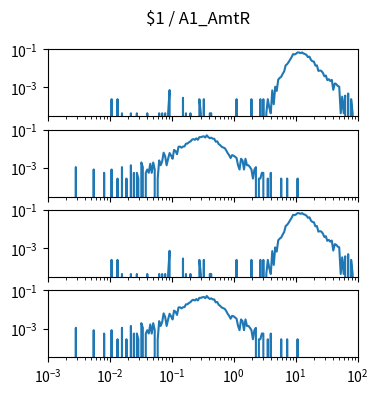

Python code for this plot: (Note: this script raises an exception after producing the figure.)
import matplotlib.pyplot as plt
import numpy as np

num_plots = 4

fig, ax = plt.subplots(num_plots, 1, sharex=True, sharey=True)
fig.set_size_inches(4, 1*num_plots)

fig.suptitle("$1 / A1_AmtR")

for a in ax:
    a.set_xscale('log')
    a.set_yscale('log')
    a.set_xlim(1.000000e-03, 1.000000e+02)

ax[0].plot([1.000000e-03,1.056818e-03,1.116863e-03,1.180321e-03,1.247384e-03,1.318257e-03,1.393157e-03,1.472313e-03,1.555966e-03,1.644372e-03,1.737801e-03,1.836538e-03,1.940886e-03,2.051162e-03,2.167704e-03,2.290868e-03,2.421029e-03,2.558586e-03,2.703958e-03,2.857591e-03,3.019952e-03,3.191538e-03,3.372873e-03,3.564511e-03,3.767038e-03,3.981072e-03,4.207266e-03,4.446313e-03,4.698941e-03,4.965923e-03,5.248075e-03,5.546257e-03,5.861382e-03,6.194411e-03,6.546362e-03,6.918310e-03,7.311391e-03,7.726806e-03,8.165824e-03,8.629785e-03,9.120108e-03,9.638290e-03,1.018591e-02,1.076465e-02,1.137627e-02,1.202264e-02,1.270574e-02,1.342765e-02,1.419058e-02,1.499685e-02,1.584893e-02,1.674943e-02,1.770109e-02,1.870682e-02,1.976970e-02,2.089296e-02,2.208005e-02,2.333458e-02,2.466039e-02,2.606154e-02,2.754229e-02,2.910717e-02,3.076097e-02,3.250873e-02,3.435579e-02,3.630781e-02,3.837072e-02,4.055085e-02,4.285485e-02,4.528976e-02,4.786301e-02,5.058247e-02,5.345644e-02,5.649370e-02,5.970353e-02,6.309573e-02,6.668068e-02,7.046931e-02,7.447320e-02,7.870458e-02,8.317638e-02,8.790225e-02,9.289664e-02,9.817479e-02,1.037528e-01,1.096478e-01,1.158777e-01,1.224616e-01,1.294196e-01,1.367729e-01,1.445440e-01,1.527566e-01,1.614359e-01,1.706082e-01,1.803018e-01,1.905461e-01,2.013724e-01,2.128139e-01,2.249055e-01,2.376840e-01,2.511886e-01,2.654606e-01,2.805434e-01,2.964831e-01,3.133286e-01,3.311311e-01,3.499452e-01,3.698282e-01,3.908409e-01,4.130475e-01,4.365158e-01,4.613176e-01,4.875285e-01,5.152286e-01,5.445027e-01,5.754399e-01,6.081350e-01,6.426877e-01,6.792036e-01,7.177943e-01,7.585776e-01,8.016781e-01,8.472274e-01,8.953648e-01,9.462372e-01,1.000000e+00,1.056818e+00,1.116863e+00,1.180321e+00,1.247384e+00,1.318257e+00,1.393157e+00,1.472313e+00,1.555966e+00,1.644372e+00,1.737801e+00,1.836538e+00,1.940886e+00,2.051162e+00,2.167704e+00,2.290868e+00,2.421029e+00,2.558586e+00,2.703958e+00,2.857591e+00,3.019952e+00,3.191538e+00,3.372873e+00,3.564511e+00,3.767038e+00,3.981072e+00,4.207266e+00,4.446313e+00,4.698941e+00,4.965923e+00,5.248075e+00,5.546257e+00,5.861382e+00,6.194411e+00,6.546362e+00,6.918310e+00,7.311391e+00,7.726806e+00,8.165824e+00,8.629785e+00,9.120108e+00,9.638290e+00,1.018591e+01,1.076465e+01,1.137627e+01,1.202264e+01,1.270574e+01,1.342765e+01,1.419058e+01,1.499685e+01,1.584893e+01,1.674943e+01,1.770109e+01,1.870682e+01,1.976970e+01,2.089296e+01,2.208005e+01,2.333458e+01,2.466039e+01,2.606154e+01,2.754229e+01,2.910717e+01,3.076097e+01,3.250873e+01,3.435579e+01,3.630781e+01,3.837072e+01,4.055085e+01,4.285485e+01,4.528976e+01,4.786301e+01,5.058247e+01,5.345644e+01,5.649370e+01,5.970353e+01,6.309573e+01,6.668068e+01,7.046931e+01,7.447320e+01,7.870458e+01,8.317638e+01,8.790225e+01,9.289664e+01,9.817479e+01,1.037528e+02,1.096478e+02,1.158777e+02,1.224616e+02,1.294196e+02,1.367729e+02,1.445440e+02,1.527566e+02,1.614359e+02,1.706082e+02,1.803018e+02,1.905461e+02,2.013724e+02,2.128139e+02,2.249055e+02,2.376840e+02,2.511886e+02,2.654606e+02,2.805434e+02,2.964831e+02,3.133286e+02,3.311311e+02,3.499452e+02,3.698282e+02,3.908409e+02,4.130475e+02,4.365158e+02,4.613176e+02,4.875285e+02,5.152286e+02,5.445027e+02,5.754399e+02,6.081350e+02,6.426877e+02,6.792036e+02,7.177943e+02,7.585776e+02,8.016781e+02,8.472274e+02,8.953648e+02,9.462372e+02,], [0.000000e+00,0.000000e+00,0.000000e+00,0.000000e+00,0.000000e+00,0.000000e+00,0.000000e+00,0.000000e+00,0.000000e+00,0.000000e+00,0.000000e+00,0.000000e+00,0.000000e+00,0.000000e+00,0.000000e+00,0.000000e+00,0.000000e+00,0.000000e+00,0.000000e+00,0.000000e+00,0.000000e+00,0.000000e+00,0.000000e+00,0.000000e+00,0.000000e+00,0.000000e+00,0.000000e+00,0.000000e+00,0.000000e+00,0.000000e+00,0.000000e+00,0.000000e+00,0.000000e+00,0.000000e+00,0.000000e+00,0.000000e+00,0.000000e+00,0.000000e+00,0.000000e+00,0.000000e+00,0.000000e+00,0.000000e+00,0.000000e+00,2.419721e-04,0.000000e+00,0.000000e+00,0.000000e+00,2.419721e-04,0.000000e+00,0.000000e+00,4.396804e-05,0.000000e+00,0.000000e+00,0.000000e+00,0.000000e+00,0.000000e+00,4.396804e-05,0.000000e+00,0.000000e+00,0.000000e+00,4.396804e-05,0.000000e+00,0.000000e+00,0.000000e+00,0.000000e+00,0.000000e+00,0.000000e+00,4.396804e-05,0.000000e+00,0.000000e+00,0.000000e+00,0.000000e+00,0.000000e+00,0.000000e+00,0.000000e+00,4.396804e-05,0.000000e+00,4.396804e-05,0.000000e+00,4.396804e-05,0.000000e+00,4.396804e-05,7.259163e-04,0.000000e+00,0.000000e+00,0.000000e+00,0.000000e+00,0.000000e+00,0.000000e+00,0.000000e+00,0.000000e+00,2.859402e-04,0.000000e+00,4.396804e-05,0.000000e+00,0.000000e+00,4.396804e-05,0.000000e+00,0.000000e+00,0.000000e+00,0.000000e+00,0.000000e+00,2.419721e-04,4.396804e-05,0.000000e+00,2.419721e-04,0.000000e+00,0.000000e+00,0.000000e+00,4.396804e-05,4.396804e-05,0.000000e+00,0.000000e+00,0.000000e+00,0.000000e+00,0.000000e+00,0.000000e+00,0.000000e+00,0.000000e+00,0.000000e+00,0.000000e+00,0.000000e+00,0.000000e+00,0.000000e+00,0.000000e+00,0.000000e+00,0.000000e+00,2.419721e-04,0.000000e+00,0.000000e+00,0.000000e+00,0.000000e+00,0.000000e+00,0.000000e+00,0.000000e+00,0.000000e+00,0.000000e+00,2.419721e-04,0.000000e+00,0.000000e+00,0.000000e+00,0.000000e+00,0.000000e+00,2.419721e-04,0.000000e+00,2.419721e-04,0.000000e+00,4.396804e-05,2.419721e-04,8.793608e-05,4.396804e-05,7.037844e-04,1.319041e-04,1.099793e-03,6.598164e-04,2.573461e-03,3.189310e-03,3.628990e-03,5.212431e-03,7.037844e-03,1.455993e-02,1.682502e-02,2.168571e-02,2.942852e-02,3.945856e-02,5.657189e-02,5.423921e-02,5.973966e-02,6.926332e-02,6.904378e-02,6.345717e-02,6.957228e-02,6.075181e-02,5.747575e-02,5.096463e-02,3.935086e-02,4.185822e-02,2.804486e-02,2.382156e-02,2.278816e-02,1.409960e-02,1.449531e-02,7.412608e-03,7.808616e-03,7.456576e-03,5.872839e-03,3.871258e-03,4.267266e-03,2.419425e-03,2.727497e-03,2.199585e-03,2.507657e-03,7.477525e-04,1.627705e-03,1.495801e-03,1.209861e-03,1.099793e-03,4.396804e-05,3.299082e-04,4.396804e-05,3.738762e-04,0.000000e+00,4.839442e-04,0.000000e+00,2.419721e-04,4.396804e-05,0.000000e+00,0.000000e+00,0.000000e+00,0.000000e+00,0.000000e+00,0.000000e+00,4.396804e-05,0.000000e+00,0.000000e+00,0.000000e+00,0.000000e+00,0.000000e+00,0.000000e+00,0.000000e+00,0.000000e+00,0.000000e+00,0.000000e+00,0.000000e+00,0.000000e+00,0.000000e+00,0.000000e+00,0.000000e+00,0.000000e+00,0.000000e+00,0.000000e+00,0.000000e+00,0.000000e+00,0.000000e+00,0.000000e+00,0.000000e+00,0.000000e+00,0.000000e+00,0.000000e+00,0.000000e+00,0.000000e+00,0.000000e+00,0.000000e+00,0.000000e+00,0.000000e+00,0.000000e+00,0.000000e+00,0.000000e+00,0.000000e+00,0.000000e+00,])
ax[1].plot([1.000000e-03,1.056818e-03,1.116863e-03,1.180321e-03,1.247384e-03,1.318257e-03,1.393157e-03,1.472313e-03,1.555966e-03,1.644372e-03,1.737801e-03,1.836538e-03,1.940886e-03,2.051162e-03,2.167704e-03,2.290868e-03,2.421029e-03,2.558586e-03,2.703958e-03,2.857591e-03,3.019952e-03,3.191538e-03,3.372873e-03,3.564511e-03,3.767038e-03,3.981072e-03,4.207266e-03,4.446313e-03,4.698941e-03,4.965923e-03,5.248075e-03,5.546257e-03,5.861382e-03,6.194411e-03,6.546362e-03,6.918310e-03,7.311391e-03,7.726806e-03,8.165824e-03,8.629785e-03,9.120108e-03,9.638290e-03,1.018591e-02,1.076465e-02,1.137627e-02,1.202264e-02,1.270574e-02,1.342765e-02,1.419058e-02,1.499685e-02,1.584893e-02,1.674943e-02,1.770109e-02,1.870682e-02,1.976970e-02,2.089296e-02,2.208005e-02,2.333458e-02,2.466039e-02,2.606154e-02,2.754229e-02,2.910717e-02,3.076097e-02,3.250873e-02,3.435579e-02,3.630781e-02,3.837072e-02,4.055085e-02,4.285485e-02,4.528976e-02,4.786301e-02,5.058247e-02,5.345644e-02,5.649370e-02,5.970353e-02,6.309573e-02,6.668068e-02,7.046931e-02,7.447320e-02,7.870458e-02,8.317638e-02,8.790225e-02,9.289664e-02,9.817479e-02,1.037528e-01,1.096478e-01,1.158777e-01,1.224616e-01,1.294196e-01,1.367729e-01,1.445440e-01,1.527566e-01,1.614359e-01,1.706082e-01,1.803018e-01,1.905461e-01,2.013724e-01,2.128139e-01,2.249055e-01,2.376840e-01,2.511886e-01,2.654606e-01,2.805434e-01,2.964831e-01,3.133286e-01,3.311311e-01,3.499452e-01,3.698282e-01,3.908409e-01,4.130475e-01,4.365158e-01,4.613176e-01,4.875285e-01,5.152286e-01,5.445027e-01,5.754399e-01,6.081350e-01,6.426877e-01,6.792036e-01,7.177943e-01,7.585776e-01,8.016781e-01,8.472274e-01,8.953648e-01,9.462372e-01,1.000000e+00,1.056818e+00,1.116863e+00,1.180321e+00,1.247384e+00,1.318257e+00,1.393157e+00,1.472313e+00,1.555966e+00,1.644372e+00,1.737801e+00,1.836538e+00,1.940886e+00,2.051162e+00,2.167704e+00,2.290868e+00,2.421029e+00,2.558586e+00,2.703958e+00,2.857591e+00,3.019952e+00,3.191538e+00,3.372873e+00,3.564511e+00,3.767038e+00,3.981072e+00,4.207266e+00,4.446313e+00,4.698941e+00,4.965923e+00,5.248075e+00,5.546257e+00,5.861382e+00,6.194411e+00,6.546362e+00,6.918310e+00,7.311391e+00,7.726806e+00,8.165824e+00,8.629785e+00,9.120108e+00,9.638290e+00,1.018591e+01,1.076465e+01,1.137627e+01,1.202264e+01,1.270574e+01,1.342765e+01,1.419058e+01,1.499685e+01,1.584893e+01,1.674943e+01,1.770109e+01,1.870682e+01,1.976970e+01,2.089296e+01,2.208005e+01,2.333458e+01,2.466039e+01,2.606154e+01,2.754229e+01,2.910717e+01,3.076097e+01,3.250873e+01,3.435579e+01,3.630781e+01,3.837072e+01,4.055085e+01,4.285485e+01,4.528976e+01,4.786301e+01,5.058247e+01,5.345644e+01,5.649370e+01,5.970353e+01,6.309573e+01,6.668068e+01,7.046931e+01,7.447320e+01,7.870458e+01,8.317638e+01,8.790225e+01,9.289664e+01,9.817479e+01,1.037528e+02,1.096478e+02,1.158777e+02,1.224616e+02,1.294196e+02,1.367729e+02,1.445440e+02,1.527566e+02,1.614359e+02,1.706082e+02,1.803018e+02,1.905461e+02,2.013724e+02,2.128139e+02,2.249055e+02,2.376840e+02,2.511886e+02,2.654606e+02,2.805434e+02,2.964831e+02,3.133286e+02,3.311311e+02,3.499452e+02,3.698282e+02,3.908409e+02,4.130475e+02,4.365158e+02,4.613176e+02,4.875285e+02,5.152286e+02,5.445027e+02,5.754399e+02,6.081350e+02,6.426877e+02,6.792036e+02,7.177943e+02,7.585776e+02,8.016781e+02,8.472274e+02,8.953648e+02,9.462372e+02,], [0.000000e+00,0.000000e+00,0.000000e+00,0.000000e+00,0.000000e+00,0.000000e+00,0.000000e+00,0.000000e+00,0.000000e+00,0.000000e+00,0.000000e+00,0.000000e+00,0.000000e+00,0.000000e+00,0.000000e+00,0.000000e+00,0.000000e+00,0.000000e+00,0.000000e+00,1.089621e-03,0.000000e+00,0.000000e+00,0.000000e+00,0.000000e+00,0.000000e+00,0.000000e+00,0.000000e+00,0.000000e+00,0.000000e+00,0.000000e+00,0.000000e+00,8.172160e-04,0.000000e+00,0.000000e+00,0.000000e+00,0.000000e+00,0.000000e+00,0.000000e+00,5.448107e-04,0.000000e+00,0.000000e+00,0.000000e+00,0.000000e+00,8.172160e-04,0.000000e+00,0.000000e+00,0.000000e+00,2.724053e-04,0.000000e+00,0.000000e+00,1.089621e-03,0.000000e+00,0.000000e+00,2.724053e-04,0.000000e+00,0.000000e+00,1.362027e-03,0.000000e+00,5.448107e-04,0.000000e+00,5.448107e-04,2.724053e-04,0.000000e+00,1.906837e-03,1.089621e-03,0.000000e+00,5.448107e-04,8.172160e-04,5.448107e-04,1.634432e-03,5.448107e-04,1.906837e-03,8.172160e-04,0.000000e+00,2.724053e-04,2.451648e-03,1.362027e-03,2.179243e-03,6.265323e-03,4.086080e-03,1.362027e-03,2.996459e-03,5.992917e-03,4.358485e-03,2.996459e-03,8.716971e-03,7.627349e-03,5.175701e-03,1.280305e-02,1.307546e-02,1.144102e-02,1.307546e-02,1.334786e-02,1.852356e-02,1.879597e-02,2.206483e-02,2.424408e-02,2.996459e-02,3.241624e-02,2.969218e-02,3.541269e-02,2.969218e-02,4.086080e-02,4.086080e-02,4.385726e-02,4.549169e-02,3.922637e-02,5.148461e-02,4.140561e-02,3.595750e-02,3.840915e-02,3.377826e-02,3.377826e-02,2.369926e-02,2.478889e-02,1.770635e-02,1.552710e-02,1.280305e-02,1.171343e-02,1.089621e-02,8.444566e-03,5.992917e-03,4.630891e-03,3.268864e-03,4.630891e-03,4.358485e-03,3.813675e-03,3.268864e-03,1.362027e-03,8.172160e-04,2.996459e-03,2.451648e-03,8.172160e-04,2.996459e-03,1.362027e-03,1.362027e-03,1.089621e-03,8.172160e-04,2.724053e-04,8.172160e-04,1.089621e-03,0.000000e+00,2.724053e-04,2.724053e-04,5.448107e-04,5.448107e-04,0.000000e+00,0.000000e+00,2.724053e-04,0.000000e+00,5.448107e-04,0.000000e+00,0.000000e+00,0.000000e+00,0.000000e+00,0.000000e+00,0.000000e+00,2.724053e-04,0.000000e+00,0.000000e+00,0.000000e+00,2.724053e-04,0.000000e+00,0.000000e+00,0.000000e+00,0.000000e+00,0.000000e+00,0.000000e+00,2.724053e-04,0.000000e+00,0.000000e+00,0.000000e+00,0.000000e+00,0.000000e+00,0.000000e+00,0.000000e+00,0.000000e+00,0.000000e+00,0.000000e+00,0.000000e+00,0.000000e+00,0.000000e+00,0.000000e+00,0.000000e+00,0.000000e+00,0.000000e+00,0.000000e+00,0.000000e+00,0.000000e+00,0.000000e+00,0.000000e+00,0.000000e+00,0.000000e+00,0.000000e+00,0.000000e+00,0.000000e+00,0.000000e+00,0.000000e+00,0.000000e+00,0.000000e+00,0.000000e+00,0.000000e+00,0.000000e+00,0.000000e+00,0.000000e+00,0.000000e+00,0.000000e+00,0.000000e+00,0.000000e+00,0.000000e+00,0.000000e+00,0.000000e+00,0.000000e+00,0.000000e+00,0.000000e+00,0.000000e+00,0.000000e+00,0.000000e+00,0.000000e+00,0.000000e+00,0.000000e+00,0.000000e+00,0.000000e+00,0.000000e+00,0.000000e+00,0.000000e+00,0.000000e+00,0.000000e+00,0.000000e+00,0.000000e+00,0.000000e+00,0.000000e+00,0.000000e+00,0.000000e+00,0.000000e+00,0.000000e+00,0.000000e+00,0.000000e+00,0.000000e+00,0.000000e+00,0.000000e+00,0.000000e+00,0.000000e+00,0.000000e+00,0.000000e+00,0.000000e+00,0.000000e+00,0.000000e+00,0.000000e+00,0.000000e+00,])
ax[2].plot([1.000000e-03,1.056818e-03,1.116863e-03,1.180321e-03,1.247384e-03,1.318257e-03,1.393157e-03,1.472313e-03,1.555966e-03,1.644372e-03,1.737801e-03,1.836538e-03,1.940886e-03,2.051162e-03,2.167704e-03,2.290868e-03,2.421029e-03,2.558586e-03,2.703958e-03,2.857591e-03,3.019952e-03,3.191538e-03,3.372873e-03,3.564511e-03,3.767038e-03,3.981072e-03,4.207266e-03,4.446313e-03,4.698941e-03,4.965923e-03,5.248075e-03,5.546257e-03,5.861382e-03,6.194411e-03,6.546362e-03,6.918310e-03,7.311391e-03,7.726806e-03,8.165824e-03,8.629785e-03,9.120108e-03,9.638290e-03,1.018591e-02,1.076465e-02,1.137627e-02,1.202264e-02,1.270574e-02,1.342765e-02,1.419058e-02,1.499685e-02,1.584893e-02,1.674943e-02,1.770109e-02,1.870682e-02,1.976970e-02,2.089296e-02,2.208005e-02,2.333458e-02,2.466039e-02,2.606154e-02,2.754229e-02,2.910717e-02,3.076097e-02,3.250873e-02,3.435579e-02,3.630781e-02,3.837072e-02,4.055085e-02,4.285485e-02,4.528976e-02,4.786301e-02,5.058247e-02,5.345644e-02,5.649370e-02,5.970353e-02,6.309573e-02,6.668068e-02,7.046931e-02,7.447320e-02,7.870458e-02,8.317638e-02,8.790225e-02,9.289664e-02,9.817479e-02,1.037528e-01,1.096478e-01,1.158777e-01,1.224616e-01,1.294196e-01,1.367729e-01,1.445440e-01,1.527566e-01,1.614359e-01,1.706082e-01,1.803018e-01,1.905461e-01,2.013724e-01,2.128139e-01,2.249055e-01,2.376840e-01,2.511886e-01,2.654606e-01,2.805434e-01,2.964831e-01,3.133286e-01,3.311311e-01,3.499452e-01,3.698282e-01,3.908409e-01,4.130475e-01,4.365158e-01,4.613176e-01,4.875285e-01,5.152286e-01,5.445027e-01,5.754399e-01,6.081350e-01,6.426877e-01,6.792036e-01,7.177943e-01,7.585776e-01,8.016781e-01,8.472274e-01,8.953648e-01,9.462372e-01,1.000000e+00,1.056818e+00,1.116863e+00,1.180321e+00,1.247384e+00,1.318257e+00,1.393157e+00,1.472313e+00,1.555966e+00,1.644372e+00,1.737801e+00,1.836538e+00,1.940886e+00,2.051162e+00,2.167704e+00,2.290868e+00,2.421029e+00,2.558586e+00,2.703958e+00,2.857591e+00,3.019952e+00,3.191538e+00,3.372873e+00,3.564511e+00,3.767038e+00,3.981072e+00,4.207266e+00,4.446313e+00,4.698941e+00,4.965923e+00,5.248075e+00,5.546257e+00,5.861382e+00,6.194411e+00,6.546362e+00,6.918310e+00,7.311391e+00,7.726806e+00,8.165824e+00,8.629785e+00,9.120108e+00,9.638290e+00,1.018591e+01,1.076465e+01,1.137627e+01,1.202264e+01,1.270574e+01,1.342765e+01,1.419058e+01,1.499685e+01,1.584893e+01,1.674943e+01,1.770109e+01,1.870682e+01,1.976970e+01,2.089296e+01,2.208005e+01,2.333458e+01,2.466039e+01,2.606154e+01,2.754229e+01,2.910717e+01,3.076097e+01,3.250873e+01,3.435579e+01,3.630781e+01,3.837072e+01,4.055085e+01,4.285485e+01,4.528976e+01,4.786301e+01,5.058247e+01,5.345644e+01,5.649370e+01,5.970353e+01,6.309573e+01,6.668068e+01,7.046931e+01,7.447320e+01,7.870458e+01,8.317638e+01,8.790225e+01,9.289664e+01,9.817479e+01,1.037528e+02,1.096478e+02,1.158777e+02,1.224616e+02,1.294196e+02,1.367729e+02,1.445440e+02,1.527566e+02,1.614359e+02,1.706082e+02,1.803018e+02,1.905461e+02,2.013724e+02,2.128139e+02,2.249055e+02,2.376840e+02,2.511886e+02,2.654606e+02,2.805434e+02,2.964831e+02,3.133286e+02,3.311311e+02,3.499452e+02,3.698282e+02,3.908409e+02,4.130475e+02,4.365158e+02,4.613176e+02,4.875285e+02,5.152286e+02,5.445027e+02,5.754399e+02,6.081350e+02,6.426877e+02,6.792036e+02,7.177943e+02,7.585776e+02,8.016781e+02,8.472274e+02,8.953648e+02,9.462372e+02,], [0.000000e+00,0.000000e+00,0.000000e+00,0.000000e+00,0.000000e+00,0.000000e+00,0.000000e+00,0.000000e+00,0.000000e+00,0.000000e+00,0.000000e+00,0.000000e+00,0.000000e+00,0.000000e+00,0.000000e+00,0.000000e+00,0.000000e+00,0.000000e+00,0.000000e+00,0.000000e+00,0.000000e+00,0.000000e+00,0.000000e+00,0.000000e+00,0.000000e+00,0.000000e+00,0.000000e+00,0.000000e+00,0.000000e+00,0.000000e+00,0.000000e+00,0.000000e+00,0.000000e+00,0.000000e+00,0.000000e+00,0.000000e+00,0.000000e+00,0.000000e+00,0.000000e+00,0.000000e+00,0.000000e+00,0.000000e+00,0.000000e+00,2.419721e-04,0.000000e+00,0.000000e+00,0.000000e+00,2.419721e-04,0.000000e+00,0.000000e+00,4.396804e-05,0.000000e+00,0.000000e+00,0.000000e+00,0.000000e+00,0.000000e+00,4.396804e-05,0.000000e+00,0.000000e+00,0.000000e+00,4.396804e-05,0.000000e+00,0.000000e+00,0.000000e+00,0.000000e+00,0.000000e+00,0.000000e+00,4.396804e-05,0.000000e+00,0.000000e+00,0.000000e+00,0.000000e+00,0.000000e+00,0.000000e+00,0.000000e+00,4.396804e-05,0.000000e+00,4.396804e-05,0.000000e+00,4.396804e-05,0.000000e+00,4.396804e-05,7.259163e-04,0.000000e+00,0.000000e+00,0.000000e+00,0.000000e+00,0.000000e+00,0.000000e+00,0.000000e+00,0.000000e+00,2.859402e-04,0.000000e+00,4.396804e-05,0.000000e+00,0.000000e+00,4.396804e-05,0.000000e+00,0.000000e+00,0.000000e+00,0.000000e+00,0.000000e+00,2.419721e-04,4.396804e-05,0.000000e+00,2.419721e-04,0.000000e+00,0.000000e+00,0.000000e+00,4.396804e-05,4.396804e-05,0.000000e+00,0.000000e+00,0.000000e+00,0.000000e+00,0.000000e+00,0.000000e+00,0.000000e+00,0.000000e+00,0.000000e+00,0.000000e+00,0.000000e+00,0.000000e+00,0.000000e+00,0.000000e+00,0.000000e+00,0.000000e+00,2.419721e-04,0.000000e+00,0.000000e+00,0.000000e+00,0.000000e+00,0.000000e+00,0.000000e+00,0.000000e+00,0.000000e+00,0.000000e+00,2.419721e-04,0.000000e+00,0.000000e+00,0.000000e+00,0.000000e+00,0.000000e+00,2.419721e-04,0.000000e+00,2.419721e-04,0.000000e+00,4.396804e-05,2.419721e-04,8.793608e-05,4.396804e-05,7.037844e-04,1.319041e-04,1.099793e-03,6.598164e-04,2.573461e-03,3.189310e-03,3.628990e-03,5.212431e-03,7.037844e-03,1.455993e-02,1.682502e-02,2.168571e-02,2.942852e-02,3.945856e-02,5.657189e-02,5.423921e-02,5.973966e-02,6.926332e-02,6.904378e-02,6.345717e-02,6.957228e-02,6.075181e-02,5.747575e-02,5.096463e-02,3.935086e-02,4.185822e-02,2.804486e-02,2.382156e-02,2.278816e-02,1.409960e-02,1.449531e-02,7.412608e-03,7.808616e-03,7.456576e-03,5.872839e-03,3.871258e-03,4.267266e-03,2.419425e-03,2.727497e-03,2.199585e-03,2.507657e-03,7.477525e-04,1.627705e-03,1.495801e-03,1.209861e-03,1.099793e-03,4.396804e-05,3.299082e-04,4.396804e-05,3.738762e-04,0.000000e+00,4.839442e-04,0.000000e+00,2.419721e-04,4.396804e-05,0.000000e+00,0.000000e+00,0.000000e+00,0.000000e+00,0.000000e+00,0.000000e+00,4.396804e-05,0.000000e+00,0.000000e+00,0.000000e+00,0.000000e+00,0.000000e+00,0.000000e+00,0.000000e+00,0.000000e+00,0.000000e+00,0.000000e+00,0.000000e+00,0.000000e+00,0.000000e+00,0.000000e+00,0.000000e+00,0.000000e+00,0.000000e+00,0.000000e+00,0.000000e+00,0.000000e+00,0.000000e+00,0.000000e+00,0.000000e+00,0.000000e+00,0.000000e+00,0.000000e+00,0.000000e+00,0.000000e+00,0.000000e+00,0.000000e+00,0.000000e+00,0.000000e+00,0.000000e+00,0.000000e+00,0.000000e+00,0.000000e+00,0.000000e+00,])
ax[3].plot([1.000000e-03,1.056818e-03,1.116863e-03,1.180321e-03,1.247384e-03,1.318257e-03,1.393157e-03,1.472313e-03,1.555966e-03,1.644372e-03,1.737801e-03,1.836538e-03,1.940886e-03,2.051162e-03,2.167704e-03,2.290868e-03,2.421029e-03,2.558586e-03,2.703958e-03,2.857591e-03,3.019952e-03,3.191538e-03,3.372873e-03,3.564511e-03,3.767038e-03,3.981072e-03,4.207266e-03,4.446313e-03,4.698941e-03,4.965923e-03,5.248075e-03,5.546257e-03,5.861382e-03,6.194411e-03,6.546362e-03,6.918310e-03,7.311391e-03,7.726806e-03,8.165824e-03,8.629785e-03,9.120108e-03,9.638290e-03,1.018591e-02,1.076465e-02,1.137627e-02,1.202264e-02,1.270574e-02,1.342765e-02,1.419058e-02,1.499685e-02,1.584893e-02,1.674943e-02,1.770109e-02,1.870682e-02,1.976970e-02,2.089296e-02,2.208005e-02,2.333458e-02,2.466039e-02,2.606154e-02,2.754229e-02,2.910717e-02,3.076097e-02,3.250873e-02,3.435579e-02,3.630781e-02,3.837072e-02,4.055085e-02,4.285485e-02,4.528976e-02,4.786301e-02,5.058247e-02,5.345644e-02,5.649370e-02,5.970353e-02,6.309573e-02,6.668068e-02,7.046931e-02,7.447320e-02,7.870458e-02,8.317638e-02,8.790225e-02,9.289664e-02,9.817479e-02,1.037528e-01,1.096478e-01,1.158777e-01,1.224616e-01,1.294196e-01,1.367729e-01,1.445440e-01,1.527566e-01,1.614359e-01,1.706082e-01,1.803018e-01,1.905461e-01,2.013724e-01,2.128139e-01,2.249055e-01,2.376840e-01,2.511886e-01,2.654606e-01,2.805434e-01,2.964831e-01,3.133286e-01,3.311311e-01,3.499452e-01,3.698282e-01,3.908409e-01,4.130475e-01,4.365158e-01,4.613176e-01,4.875285e-01,5.152286e-01,5.445027e-01,5.754399e-01,6.081350e-01,6.426877e-01,6.792036e-01,7.177943e-01,7.585776e-01,8.016781e-01,8.472274e-01,8.953648e-01,9.462372e-01,1.000000e+00,1.056818e+00,1.116863e+00,1.180321e+00,1.247384e+00,1.318257e+00,1.393157e+00,1.472313e+00,1.555966e+00,1.644372e+00,1.737801e+00,1.836538e+00,1.940886e+00,2.051162e+00,2.167704e+00,2.290868e+00,2.421029e+00,2.558586e+00,2.703958e+00,2.857591e+00,3.019952e+00,3.191538e+00,3.372873e+00,3.564511e+00,3.767038e+00,3.981072e+00,4.207266e+00,4.446313e+00,4.698941e+00,4.965923e+00,5.248075e+00,5.546257e+00,5.861382e+00,6.194411e+00,6.546362e+00,6.918310e+00,7.311391e+00,7.726806e+00,8.165824e+00,8.629785e+00,9.120108e+00,9.638290e+00,1.018591e+01,1.076465e+01,1.137627e+01,1.202264e+01,1.270574e+01,1.342765e+01,1.419058e+01,1.499685e+01,1.584893e+01,1.674943e+01,1.770109e+01,1.870682e+01,1.976970e+01,2.089296e+01,2.208005e+01,2.333458e+01,2.466039e+01,2.606154e+01,2.754229e+01,2.910717e+01,3.076097e+01,3.250873e+01,3.435579e+01,3.630781e+01,3.837072e+01,4.055085e+01,4.285485e+01,4.528976e+01,4.786301e+01,5.058247e+01,5.345644e+01,5.649370e+01,5.970353e+01,6.309573e+01,6.668068e+01,7.046931e+01,7.447320e+01,7.870458e+01,8.317638e+01,8.790225e+01,9.289664e+01,9.817479e+01,1.037528e+02,1.096478e+02,1.158777e+02,1.224616e+02,1.294196e+02,1.367729e+02,1.445440e+02,1.527566e+02,1.614359e+02,1.706082e+02,1.803018e+02,1.905461e+02,2.013724e+02,2.128139e+02,2.249055e+02,2.376840e+02,2.511886e+02,2.654606e+02,2.805434e+02,2.964831e+02,3.133286e+02,3.311311e+02,3.499452e+02,3.698282e+02,3.908409e+02,4.130475e+02,4.365158e+02,4.613176e+02,4.875285e+02,5.152286e+02,5.445027e+02,5.754399e+02,6.081350e+02,6.426877e+02,6.792036e+02,7.177943e+02,7.585776e+02,8.016781e+02,8.472274e+02,8.953648e+02,9.462372e+02,], [0.000000e+00,0.000000e+00,0.000000e+00,0.000000e+00,0.000000e+00,0.000000e+00,0.000000e+00,0.000000e+00,0.000000e+00,0.000000e+00,0.000000e+00,0.000000e+00,0.000000e+00,0.000000e+00,0.000000e+00,0.000000e+00,0.000000e+00,0.000000e+00,0.000000e+00,1.089621e-03,0.000000e+00,0.000000e+00,0.000000e+00,0.000000e+00,0.000000e+00,0.000000e+00,0.000000e+00,0.000000e+00,0.000000e+00,0.000000e+00,0.000000e+00,8.172160e-04,0.000000e+00,0.000000e+00,0.000000e+00,0.000000e+00,0.000000e+00,0.000000e+00,5.448107e-04,0.000000e+00,0.000000e+00,0.000000e+00,0.000000e+00,8.172160e-04,0.000000e+00,0.000000e+00,0.000000e+00,2.724053e-04,0.000000e+00,0.000000e+00,1.089621e-03,0.000000e+00,0.000000e+00,2.724053e-04,0.000000e+00,0.000000e+00,1.362027e-03,0.000000e+00,5.448107e-04,0.000000e+00,5.448107e-04,2.724053e-04,0.000000e+00,1.906837e-03,1.089621e-03,0.000000e+00,5.448107e-04,8.172160e-04,5.448107e-04,1.634432e-03,5.448107e-04,1.906837e-03,8.172160e-04,0.000000e+00,2.724053e-04,2.451648e-03,1.362027e-03,2.179243e-03,6.265323e-03,4.086080e-03,1.362027e-03,2.996459e-03,5.992917e-03,4.358485e-03,2.996459e-03,8.716971e-03,7.627349e-03,5.175701e-03,1.280305e-02,1.307546e-02,1.144102e-02,1.307546e-02,1.334786e-02,1.852356e-02,1.879597e-02,2.206483e-02,2.424408e-02,2.996459e-02,3.241624e-02,2.969218e-02,3.541269e-02,2.969218e-02,4.086080e-02,4.086080e-02,4.385726e-02,4.549169e-02,3.922637e-02,5.148461e-02,4.140561e-02,3.595750e-02,3.840915e-02,3.377826e-02,3.377826e-02,2.369926e-02,2.478889e-02,1.770635e-02,1.552710e-02,1.280305e-02,1.171343e-02,1.089621e-02,8.444566e-03,5.992917e-03,4.630891e-03,3.268864e-03,4.630891e-03,4.358485e-03,3.813675e-03,3.268864e-03,1.362027e-03,8.172160e-04,2.996459e-03,2.451648e-03,8.172160e-04,2.996459e-03,1.362027e-03,1.362027e-03,1.089621e-03,8.172160e-04,2.724053e-04,8.172160e-04,1.089621e-03,0.000000e+00,2.724053e-04,2.724053e-04,5.448107e-04,5.448107e-04,0.000000e+00,0.000000e+00,2.724053e-04,0.000000e+00,5.448107e-04,0.000000e+00,0.000000e+00,0.000000e+00,0.000000e+00,0.000000e+00,0.000000e+00,2.724053e-04,0.000000e+00,0.000000e+00,0.000000e+00,2.724053e-04,0.000000e+00,0.000000e+00,0.000000e+00,0.000000e+00,0.000000e+00,0.000000e+00,2.724053e-04,0.000000e+00,0.000000e+00,0.000000e+00,0.000000e+00,0.000000e+00,0.000000e+00,0.000000e+00,0.000000e+00,0.000000e+00,0.000000e+00,0.000000e+00,0.000000e+00,0.000000e+00,0.000000e+00,0.000000e+00,0.000000e+00,0.000000e+00,0.000000e+00,0.000000e+00,0.000000e+00,0.000000e+00,0.000000e+00,0.000000e+00,0.000000e+00,0.000000e+00,0.000000e+00,0.000000e+00,0.000000e+00,0.000000e+00,0.000000e+00,0.000000e+00,0.000000e+00,0.000000e+00,0.000000e+00,0.000000e+00,0.000000e+00,0.000000e+00,0.000000e+00,0.000000e+00,0.000000e+00,0.000000e+00,0.000000e+00,0.000000e+00,0.000000e+00,0.000000e+00,0.000000e+00,0.000000e+00,0.000000e+00,0.000000e+00,0.000000e+00,0.000000e+00,0.000000e+00,0.000000e+00,0.000000e+00,0.000000e+00,0.000000e+00,0.000000e+00,0.000000e+00,0.000000e+00,0.000000e+00,0.000000e+00,0.000000e+00,0.000000e+00,0.000000e+00,0.000000e+00,0.000000e+00,0.000000e+00,0.000000e+00,0.000000e+00,0.000000e+00,0.000000e+00,0.000000e+00,0.000000e+00,0.000000e+00,0.000000e+00,0.000000e+00,0.000000e+00,0.000000e+00,0.000000e+00,0.000000e+00,0.000000e+00,])


plt.savefig("/root/output/cytometry_plot_$1_A1_AmtR.png", bbox_inches='tight')
